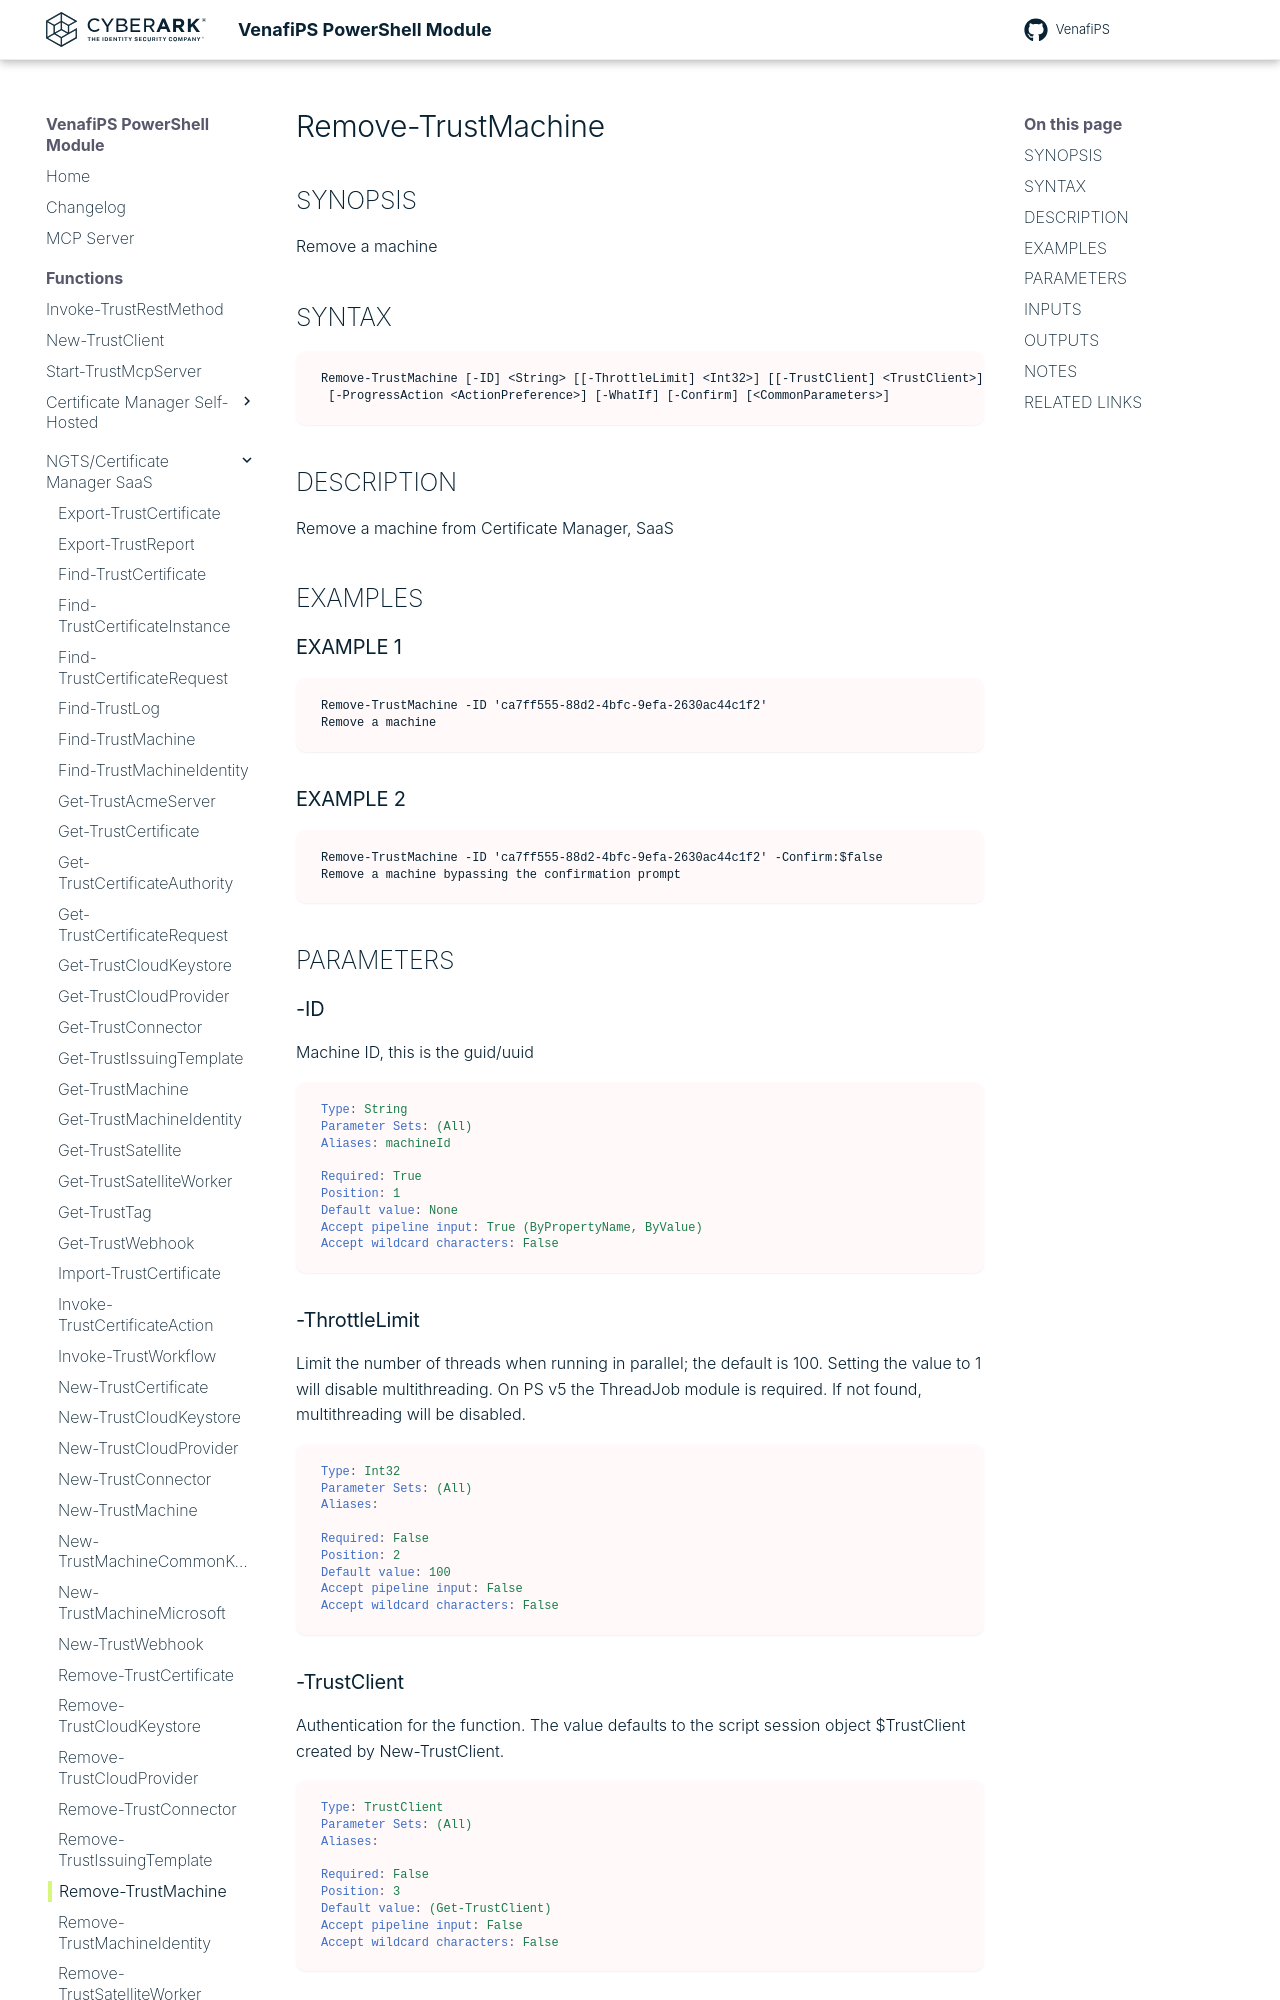

repository: Venafi/venafips · page: functions/Remove-TrustMachine/index.html · generator: mkdocs

# Remove-TrustMachine

## SYNOPSIS
Remove a machine

## SYNTAX

```
Remove-TrustMachine [-ID] <String> [[-ThrottleLimit] <Int32>] [[-TrustClient] <TrustClient>]
 [-ProgressAction <ActionPreference>] [-WhatIf] [-Confirm] [<CommonParameters>]
```

## DESCRIPTION
Remove a machine from Certificate Manager, SaaS

## EXAMPLES

### EXAMPLE 1
```
Remove-TrustMachine -ID 'ca7ff555-88d2-4bfc-9efa-2630ac44c1f2'
Remove a machine
```

### EXAMPLE 2
```
Remove-TrustMachine -ID 'ca7ff555-88d2-4bfc-9efa-2630ac44c1f2' -Confirm:$false
Remove a machine bypassing the confirmation prompt
```

## PARAMETERS

### -ID
Machine ID, this is the guid/uuid

```yaml
Type: String
Parameter Sets: (All)
Aliases: machineId

Required: True
Position: 1
Default value: None
Accept pipeline input: True (ByPropertyName, ByValue)
Accept wildcard characters: False
```

### -ThrottleLimit
Limit the number of threads when running in parallel; the default is 100.
Setting the value to 1 will disable multithreading.
On PS v5 the ThreadJob module is required. 
If not found, multithreading will be disabled.

```yaml
Type: Int32
Parameter Sets: (All)
Aliases:

Required: False
Position: 2
Default value: 100
Accept pipeline input: False
Accept wildcard characters: False
```
